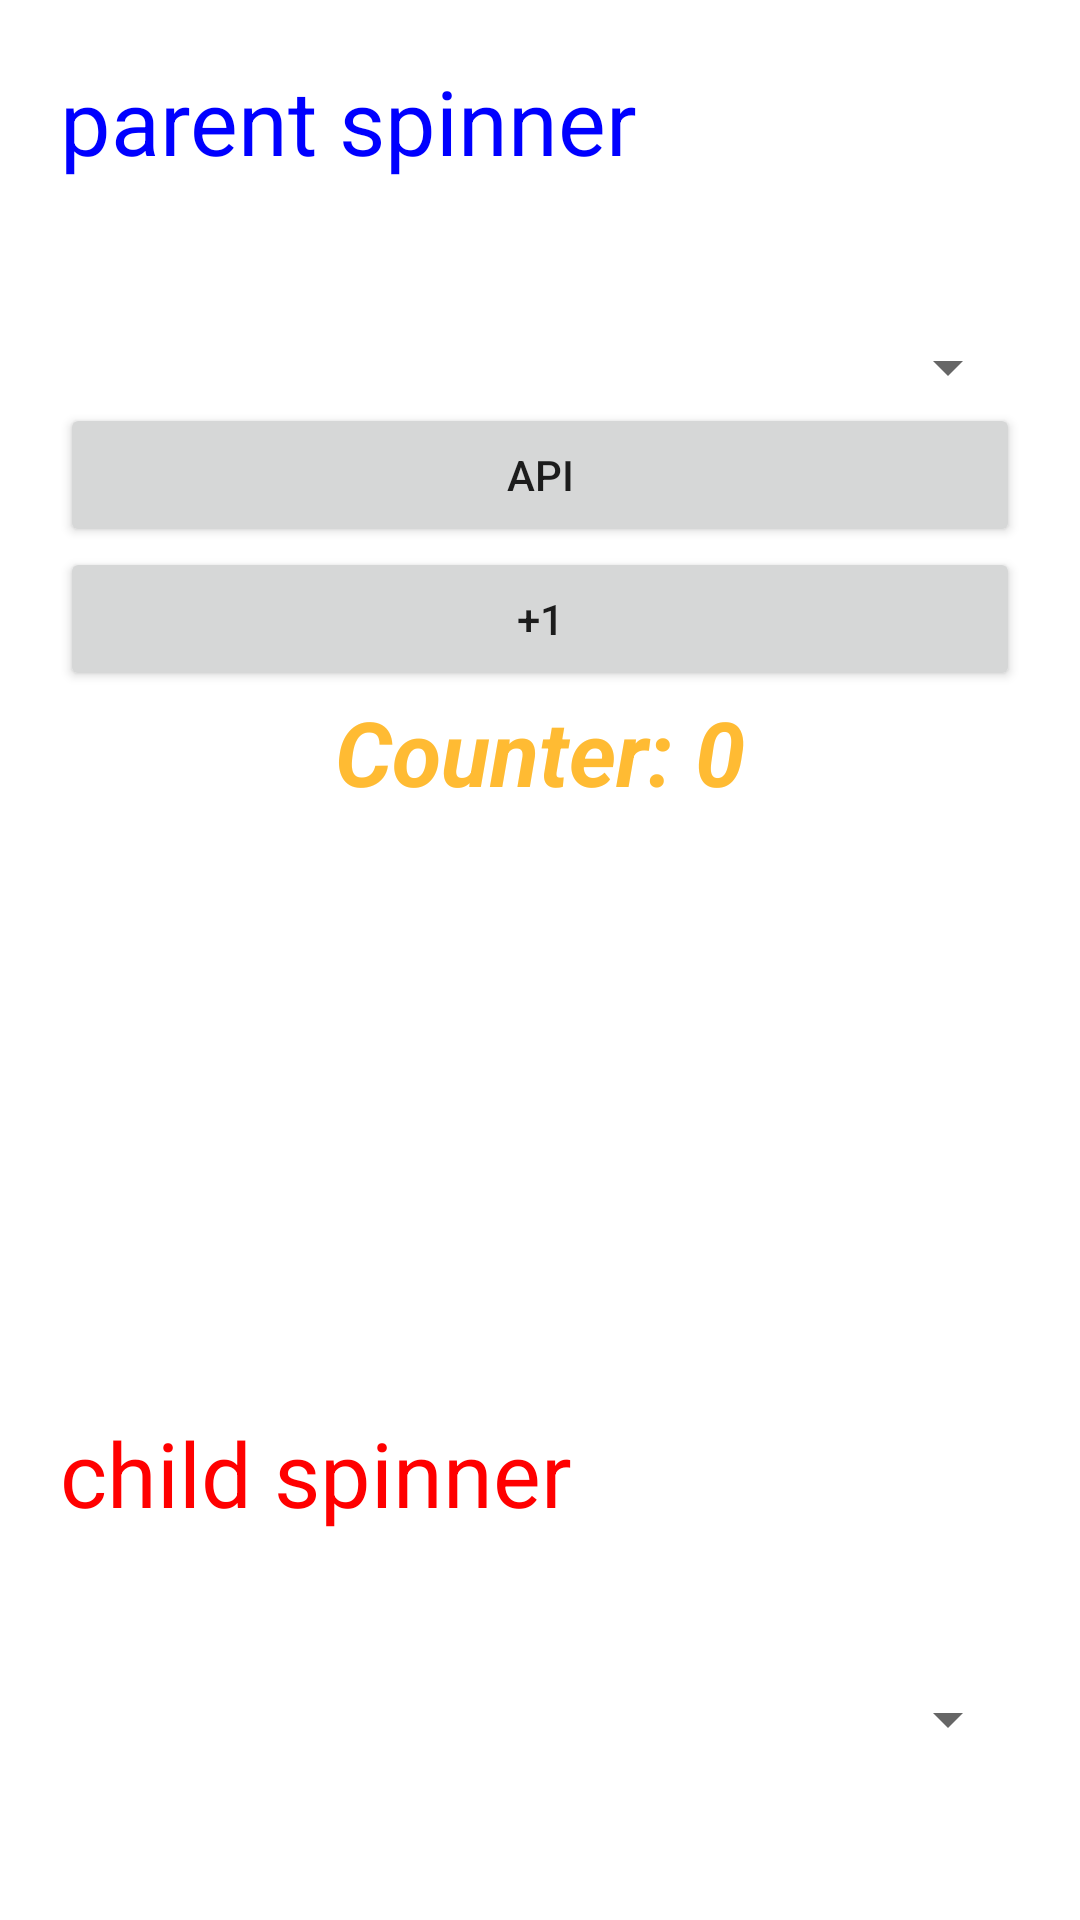

The Android layout XML behind this screen, and the referenced resources:
<!-- AndroidManifest.xml: application theme Theme.KotlinPullAPart -->
<!-- res/layout/activity_main.xml -->
<?xml version="1.0" encoding="utf-8"?>
<LinearLayout xmlns:android="http://schemas.android.com/apk/res/android"
    xmlns:app="http://schemas.android.com/apk/res-auto"
    xmlns:tools="http://schemas.android.com/tools"
    android:layout_width="match_parent"
    android:layout_height="match_parent"
    android:orientation="vertical"
    android:padding="20dp"
    tools:context=".MainActivity">

    <TextView
        android:layout_width="wrap_content"
        android:layout_height="wrap_content"
        android:text="parent spinner"
        android:textColor="#00f"
        android:textSize="30sp" />

    <Spinner
        android:id="@+id/sp_parent"
        android:layout_width="match_parent"
        android:layout_height="wrap_content"
        android:layout_marginTop="50dp" />

    <Button
        android:id="@+id/button"
        android:layout_width="match_parent"
        android:layout_height="wrap_content"
        android:text="API" />

    <Button
        android:id="@+id/btnCount"
        android:layout_width="match_parent"
        android:layout_height="wrap_content"
        android:text="+1" />

    <TextView

        android:id="@+id/tvCount"
        android:layout_width="match_parent"
        android:layout_height="wrap_content"
        android:text="Counter: 0"
        android:textAlignment="center"
        android:textColor="@android:color/holo_orange_light"
        android:textSize="30sp"
        android:textStyle="italic|bold" />

    <TextView
        android:layout_width="wrap_content"
        android:layout_height="wrap_content"
        android:layout_marginTop="200dp"
        android:text="child spinner"
        android:textColor="#f00"
        android:textSize="30sp" />

    <Spinner
        android:id="@+id/sp_child"
        android:layout_width="match_parent"
        android:layout_height="wrap_content"
        android:layout_marginTop="50dp" />


    
    
    
    
    
    
    
    
    

    
    
    
    
    
    
    
    
    

    
    
    
    
    
    
    
    
    

</LinearLayout>
<!-- resources referenced by this layout -->
<resources>
  <string-array name="makes">
          <item>ACURA</item>
          <item>AMC</item>
          <item>AUDI</item>
          <item>BMW</item>
          <item>BUICK</item>
          <item>CADILLAC</item>
          <item>CHEVROLET</item>
          <item>CHRYSLER</item>
          <item>DAEWOO</item>
          <item>DAIHATSU</item>
          <item>DATSUN</item>
          <item>DODGE</item>
          <item>EAGLE</item>
          <item>FIAT</item>
          <item>FORD</item>
          <item>GENESIS</item>
          <item>GEO</item>
          <item>GMC</item>
          <item>HONDA</item>
          <item>HYUNDAI</item>
          <item>INFINITI</item>
          <item>ISUZU</item>
          <item>JAGUAR</item>
          <item>JEEP</item>
          <item>KIA</item>
          <item>LAND ROVER</item>
          <item>LEXUS</item>
          <item>LINCOLN</item>
          <item>LUCID</item>
          <item>MAZDA</item>
          <item>MERCEDES-BENZ</item>
          <item>MERCURY</item>
          <item>MINI</item>
          <item>MITSUBISHI</item>
          <item>NISSAN</item>
          <item>OLDSMOBILE</item>
          <item>PLYMOUTH</item>
          <item>PONTIAC</item>
          <item>PORSCHE</item>
          <item>RAM</item>
          <item>RIVIAN</item>
          <item>SAAB</item>
          <item>SATURN</item>
          <item>SCION</item>
          <item>SMART</item>
          <item>SUBARU</item>
          <item>SUZUKI</item>
          <item>TOYOTA</item>
          <item>VOLVO</item>
          <item>VW</item>
          <item>WAGONEER</item>
      </string-array>
  <style name="Theme.KotlinPullAPart" parent="Theme.MaterialComponents.DayNight.DarkActionBar">
          
          <item name="colorPrimary">@color/purple_500</item>
          <item name="colorPrimaryVariant">@color/purple_700</item>
          <item name="colorOnPrimary">@color/white</item>
          
          <item name="colorSecondary">@color/teal_200</item>
          <item name="colorSecondaryVariant">@color/teal_700</item>
          <item name="colorOnSecondary">@color/black</item>
          
          <item name="android:statusBarColor" tools:targetApi="l">?attr/colorPrimaryVariant</item>
          
      </style>
  <color name="purple_500">#FF6200EE</color>
  <color name="purple_700">#FF3700B3</color>
  <color name="white">#FFFFFFFF</color>
  <color name="teal_200">#FF03DAC5</color>
  <color name="teal_700">#FF018786</color>
  <color name="black">#FF000000</color>
</resources>
